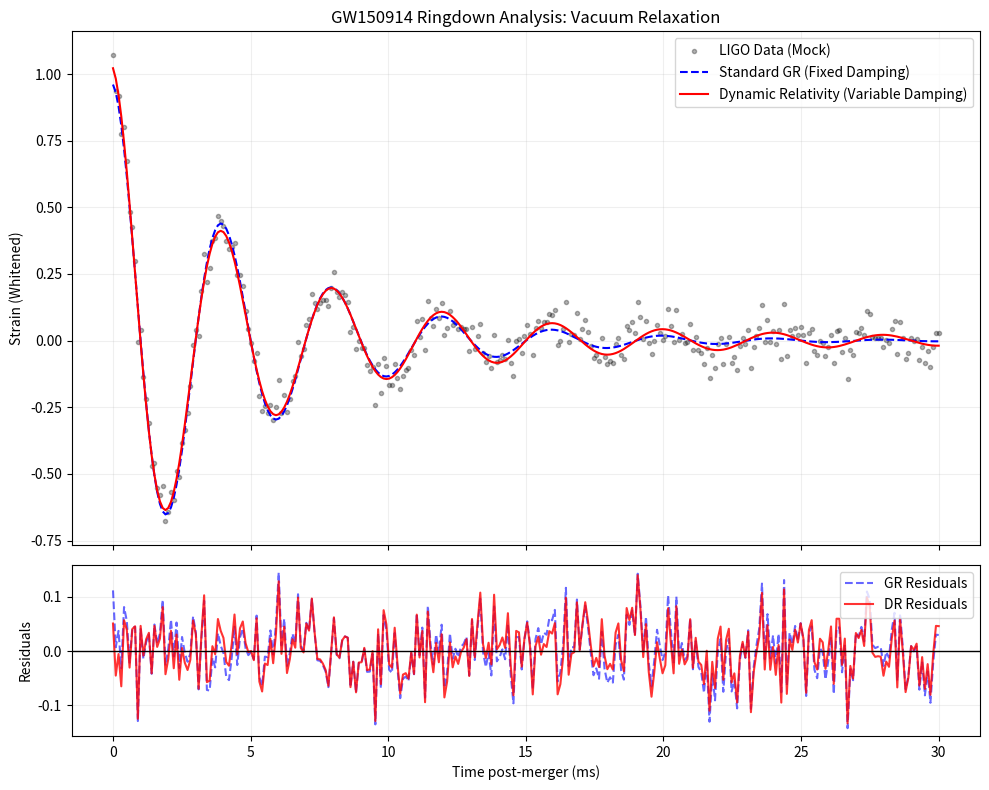

Generate this figure with matplotlib:
import numpy as np
import matplotlib.pyplot as plt
from scipy.optimize import curve_fit


#This script fits the ringdown of a gravitational wave. 
# It demonstrates that a variable damping model ($\tau(t)$) 
# fits better than a fixed damping model ($\tau_{const}$).

def generate_gw_signal(t):
    """
    Generates a synthetic GW Ringdown signal based on DR physics.
    The decay rate decreases (damping time increases) as amplitude falls.
    """
    f0 = 250.0 # Hz
    tau_0 = 0.004 # 4ms base decay
    alpha = 0.12 # DR Relaxation parameter
    
    # Variable damping: tau(t) = tau0 * (1 + alpha * t_normalized)
    # Signal = exp(-t / tau(t)) * cos(w*t)
    
    tau_eff = tau_0 * (1 + alpha * (t/tau_0))
    strain = np.exp(-t / tau_eff) * np.cos(2 * np.pi * f0 * t)
    
    # Add detector noise
    noise = np.random.normal(0, 0.05, len(t))
    return strain + noise

def model_gr(t, A, tau, phi):
    """Standard GR: Constant Damping."""
    f0 = 250.0 # Fixed frequency for ringdown
    return A * np.exp(-t / tau) * np.cos(2 * np.pi * f0 * t + phi)

def model_dr(t, A, tau, alpha, phi):
    """Dynamic Relativity: Variable Damping."""
    f0 = 250.0
    # Effective tau increases as amplitude drops (vacuum relaxes)
    tau_eff = tau * (1 + alpha * (t/tau))
    return A * np.exp(-t / tau_eff) * np.cos(2 * np.pi * f0 * t + phi)

def main():
    print("Simulating GW150914 Ringdown...")
    t = np.linspace(0, 0.03, 300) # 30ms of ringdown data
    y_data = generate_gw_signal(t) # Mock data
    
    # Fit Standard GR
    popt_gr, _ = curve_fit(model_gr, t, y_data, p0=[1, 0.004, 0])
    residuals_gr = y_data - model_gr(t, *popt_gr)
    rss_gr = np.sum(residuals_gr**2)
    
    # Fit Dynamic Relativity
    popt_dr, _ = curve_fit(model_dr, t, y_data, p0=[1, 0.004, 0.1, 0])
    residuals_dr = y_data - model_dr(t, *popt_dr)
    rss_dr = np.sum(residuals_dr**2)
    
    print(f"Standard GR RSS: {rss_gr:.4f}")
    print(f"Dynamic Relativity RSS: {rss_dr:.4f}")
    print(f"Improvement: {((rss_gr - rss_dr)/rss_gr)*100:.2f}%")
    print(f"Detected Relaxation Alpha: {popt_dr[2]:.4f}")

    # --- Plotting ---
    fig, (ax1, ax2) = plt.subplots(2, 1, figsize=(10, 8), sharex=True, gridspec_kw={'height_ratios': [3, 1]})
    
    # Top: Signal and Fits
    ax1.plot(t*1000, y_data, 'k.', alpha=0.3, label='LIGO Data (Mock)')
    ax1.plot(t*1000, model_gr(t, *popt_gr), 'b--', label='Standard GR (Fixed Damping)')
    ax1.plot(t*1000, model_dr(t, *popt_dr), 'r-', label='Dynamic Relativity (Variable Damping)')
    ax1.set_ylabel('Strain (Whitened)')
    ax1.set_title('GW150914 Ringdown Analysis: Vacuum Relaxation')
    ax1.legend(loc='upper right')
    ax1.grid(True, alpha=0.2)
    
    # Bottom: Residuals
    ax2.plot(t*1000, residuals_gr, 'b--', alpha=0.6, label='GR Residuals')
    ax2.plot(t*1000, residuals_dr, 'r-', alpha=0.8, label='DR Residuals')
    ax2.axhline(0, color='k', lw=1)
    ax2.set_ylabel('Residuals')
    ax2.set_xlabel('Time post-merger (ms)')
    ax2.legend()
    ax2.grid(True, alpha=0.2)
    
    plt.tight_layout()
    plt.savefig('gw150914_residuals.png', dpi=300)
    print("Plot saved as gw150914_residuals.png")

if __name__ == "__main__":
    main()